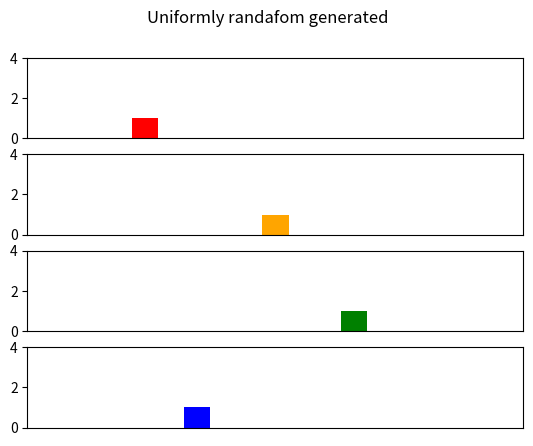

Write the Python code that produced this figure.
import random
import matplotlib.pyplot as plt

def gen():
    map = [0] * 20
    pos = random.randint(0,19)
    map[pos] = 1
    return map

axislimits = [0,19,0,4]
width=1

fig, axs = plt.subplots(4)

# Set the ticks and ticklabels for all axes
# plt.setp(axs, xticks=[0.1, 0.5, 0.9], xticklabels=['a', 'b', 'c'], yticks=[1, 2, 3])

bars0 = gen()
bars1 = gen()
bars2 = gen()
bars3 = gen()
axs[0].bar(range(len(bars0)), bars0, align='edge', width=width, color='red')
axs[1].bar(range(len(bars1)), bars1, align='edge', width=width, color='orange')
axs[2].bar(range(len(bars2)), bars2, align='edge', width=width, color='green')
axs[3].bar(range(len(bars3)), bars3, align='edge', width=width, color='blue')
axs[0].axis(axislimits)
axs[1].axis(axislimits)
axs[2].axis(axislimits)
axs[3].axis(axislimits)
axs[0].xaxis.set_visible(False)
axs[1].xaxis.set_visible(False)
axs[2].xaxis.set_visible(False)
axs[3].xaxis.set_visible(False)

fig.suptitle('Uniformly randafom generated')

# function to show the plot
plt.show()